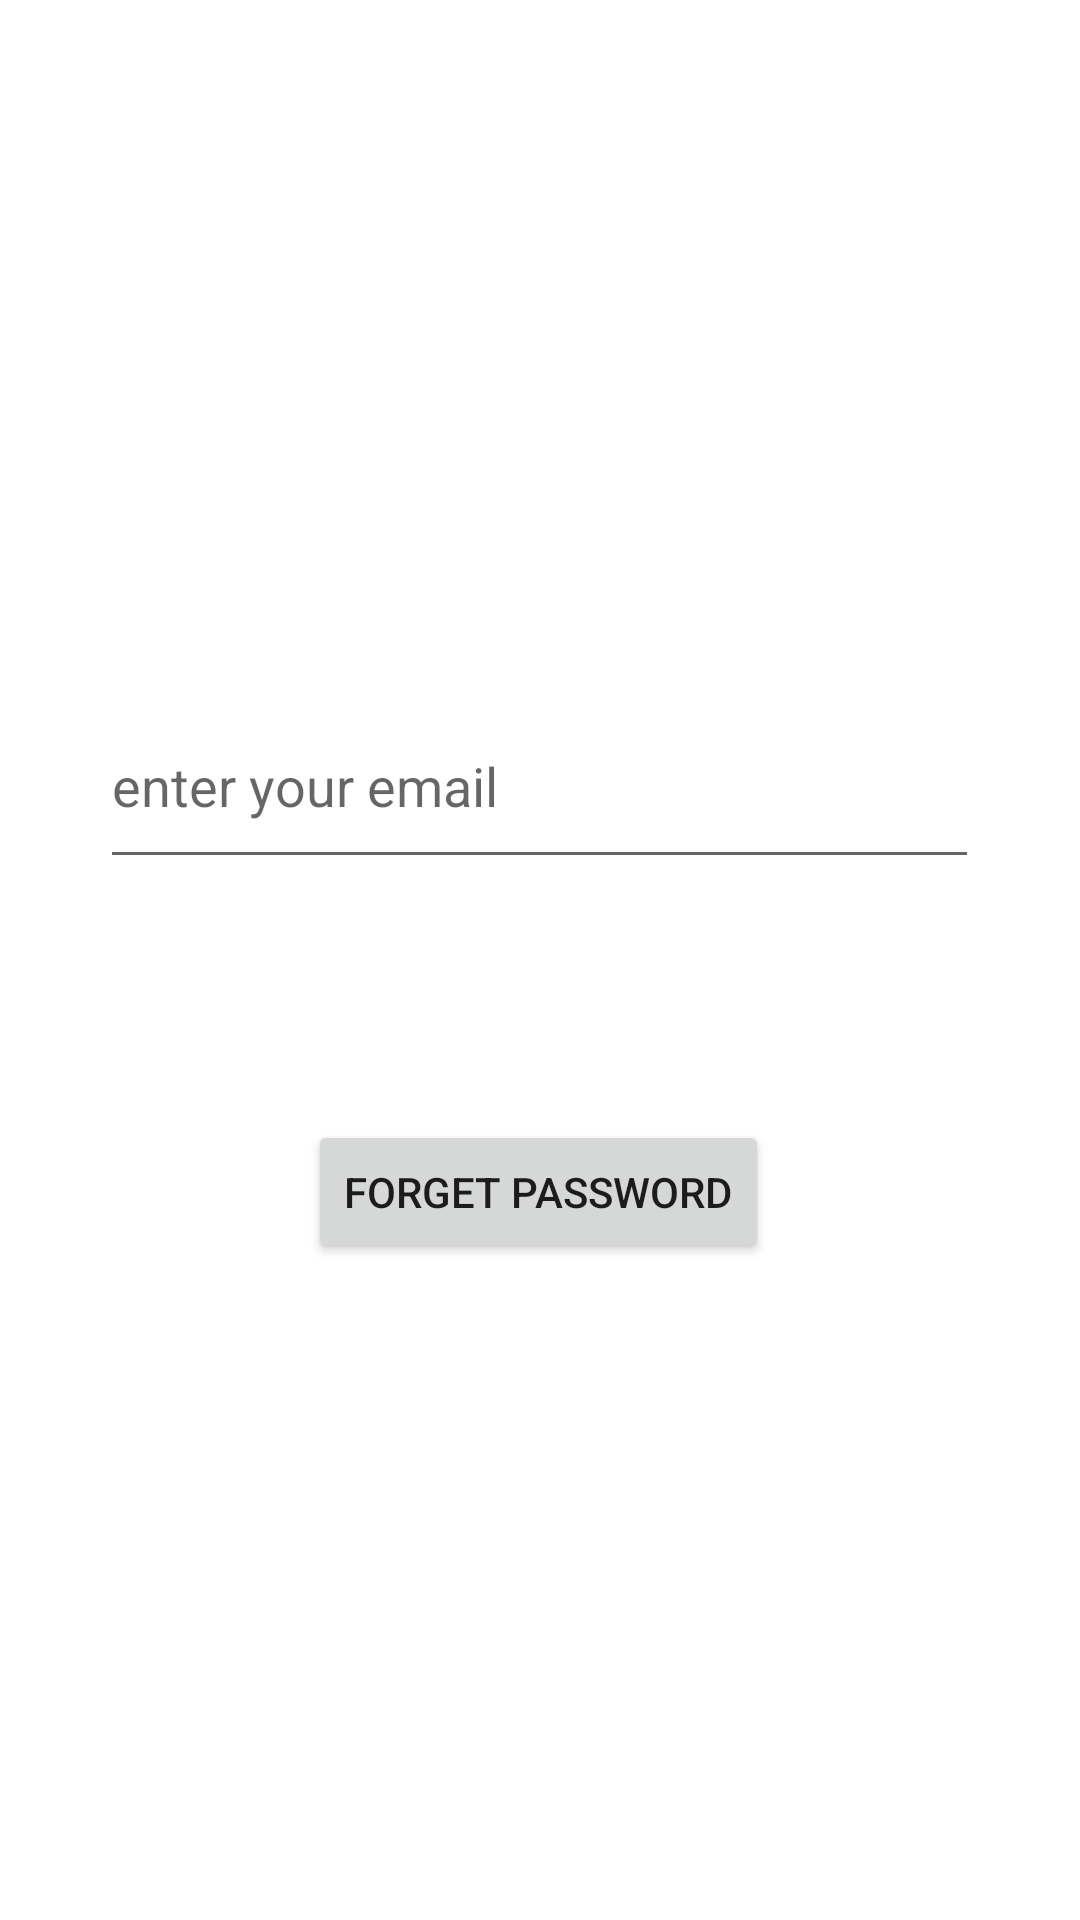

The Android layout XML behind this screen, and the referenced resources:
<!-- AndroidManifest.xml: application theme Theme.CareBot -->
<!-- res/layout/fragment_forgot_password.xml -->
<?xml version="1.0" encoding="utf-8"?>
<androidx.constraintlayout.widget.ConstraintLayout xmlns:android="http://schemas.android.com/apk/res/android"
    xmlns:tools="http://schemas.android.com/tools"
    android:layout_width="match_parent"
    android:layout_height="match_parent"
    xmlns:app="http://schemas.android.com/apk/res-auto"
    tools:context=".signFragment.forgotPasswordFragment">


    <EditText
        android:id="@+id/forgetPasswordEmail"
        android:layout_width="293dp"
        android:layout_height="65dp"
        android:layout_marginTop="228dp"
        android:ems="10"
        android:hint="enter your email"
        android:drawableLeft="@drawable/ic_email"
        android:drawablePadding="15dp"
        android:inputType="textEmailAddress"
        app:layout_constraintEnd_toEndOf="parent"
        app:layout_constraintHorizontal_bias="0.497"
        app:layout_constraintStart_toStartOf="parent"
        app:layout_constraintTop_toTopOf="parent"
        android:importantForAutofill="no" />

    <Button
        android:id="@+id/forgetPasswordButton"
        android:layout_width="wrap_content"
        android:layout_height="wrap_content"
        android:text="forget password"
        app:layout_constraintBottom_toBottomOf="parent"
        app:layout_constraintEnd_toEndOf="parent"
        app:layout_constraintHorizontal_bias="0.498"
        app:layout_constraintStart_toStartOf="parent"
        app:layout_constraintTop_toBottomOf="@+id/forgetPasswordEmail"
        app:layout_constraintVertical_bias="0.269" />

</androidx.constraintlayout.widget.ConstraintLayout>
<!-- resources referenced by this layout -->
<resources>
  <style name="Theme.CareBot" parent="Theme.MaterialComponents.DayNight.NoActionBar">
          
          <item name="colorPrimary">@color/purple_500</item>
          <item name="colorPrimaryVariant">@color/purple_700</item>
          <item name="colorOnPrimary">@color/white</item>
          
          <item name="colorSecondary">@color/teal_200</item>
          <item name="colorSecondaryVariant">@color/teal_700</item>
          <item name="colorOnSecondary">@color/black</item>
          
          <item name="android:statusBarColor" tools:targetApi="l">?attr/colorPrimaryVariant</item>
          
      </style>
  <!-- not gathered from this repository: default colours our renderer supplied (Android Studio template values) -->
  <color name="purple_500">#FF6200EE</color>
  <color name="purple_700">#FF3700B3</color>
  <color name="teal_200">#FF03DAC5</color>
  <color name="teal_700">#FF018786</color>
  <color name="black">#FF000000</color>
  <color name="white">#FFFFFFFF</color>
</resources>
